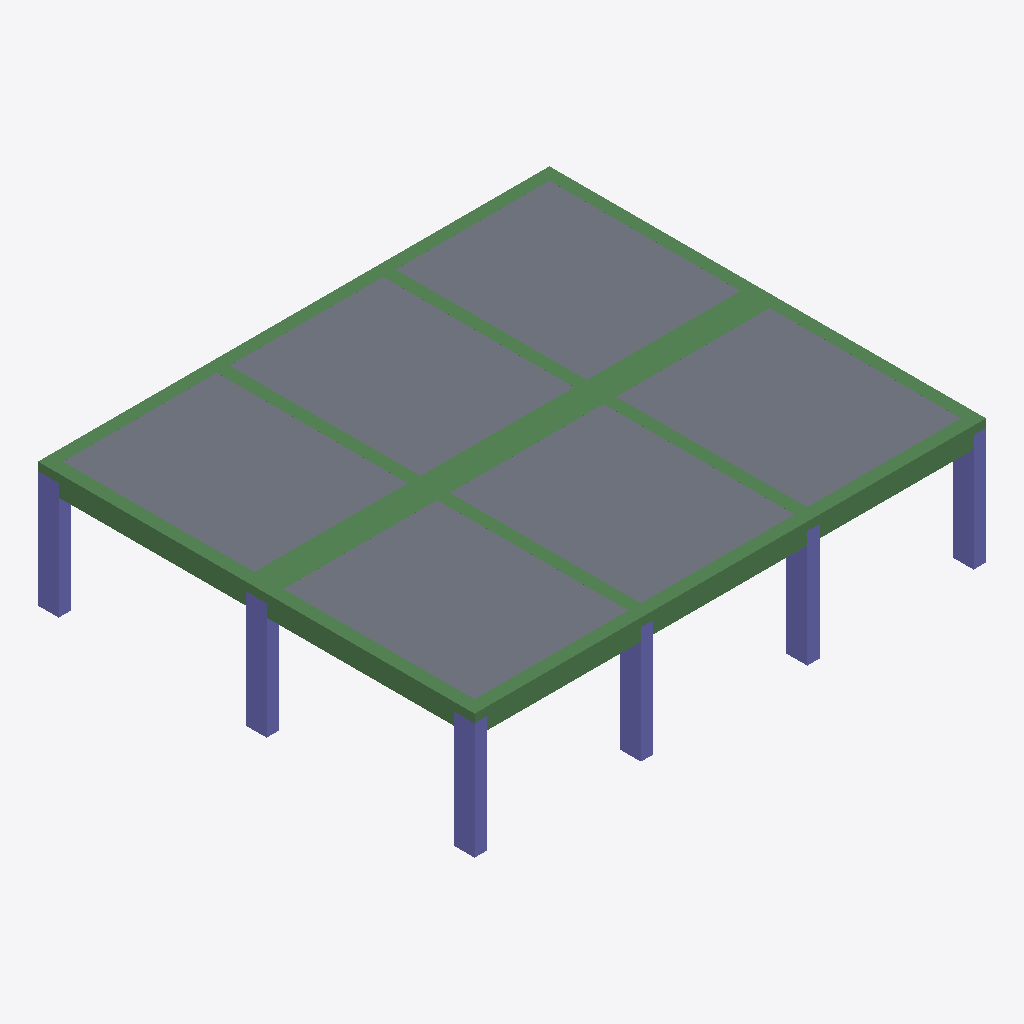
Isometric view of an IFC building model (IFC-SPF (STEP), schema IFC2X3, length unit millimetre), seen from the south-west, elements coloured by IFC class: 13 beams (green), 6 slabs (grey), 6 columns (violet).
Extent 12.3 m × 10.5 m × 3.0 m (x, y, z). Storeys (3): Scantinato at -3.00 m; Piano terra at 0.00 m; Piani Primo at 3.00 m. Elements (31): 13 IfcBeam, 12 IfcColumn, 6 IfcSlab.

HEADER;
FILE_DESCRIPTION(('ViewDefinition [CoordinationView_V2.0]'),'2;1');
FILE_NAME('ifs4bim.ifc','2018-02-07T14:25:24',(''),(''),'EDMsix Version 2.0100.03 Feb  3 2016','Allplan [number]:37:37','');
FILE_SCHEMA(('IFC2X3'));
ENDSEC;
DATA;
#5=IFCPROJECT('23ripcrhXErRAzcjRd0HFK',#4,'IFC4BIM',$,$,$,$,(#11),#39);
#41=IFCBUILDING('0IYiZFRvn4Ngv9$tjHeSWW',#4,'Edificio',$,$,#46,$,$,.ELEMENT.,$,$,$);
#62=IFCBUILDINGSTOREY('3pMaXxrf95L8UuFM8RdHdn',#4,'Piani Primo',$,$,#53,$,$,.ELEMENT.,3000.0);
#72=IFCBUILDINGSTOREY('3kN9ezmTDCKueYCDrKu3B$',#4,'Scantinato',$,$,#64,$,$,.ELEMENT.,-3000.0);
#82=IFCBUILDINGSTOREY('3_Bu5cXRL3Ku1hbdSH2Hzb',#4,'Piano terra',$,$,#74,$,$,.ELEMENT.,0.0);
#1707=IFCSLAB('2rJJdKKd5E3uf6LE3IVgrx',#4,'(Unnamed Element)',$,$,#1653,#1654,$,.FLOOR.);
#1986=IFCSLAB('2kQecpzE50JOejbVrt9jjY',#4,'(Unnamed Element)',$,$,#1943,#1944,$,.FLOOR.);
#1849=IFCSLAB('3NU7dIgc555wct237wsao0',#4,'(Unnamed Element)',$,$,#1806,#1807,$,.FLOOR.);
#2196=IFCSLAB('3VeGrBplfDnxfJhhLKnP6X',#4,'(Unnamed Element)',$,$,#2153,#2154,$,.FLOOR.);
#1918=IFCSLAB('3tziO7xDDDDPRfc6RQ4mC2',#4,'(Unnamed Element)',$,$,#1875,#1876,$,.FLOOR.);
#2054=IFCSLAB('2VaQ74x251PBEV82SwNFIV',#4,'(Unnamed Element)',$,$,#2011,#2012,$,.FLOOR.);
#1626=IFCBEAM('1WBBc0RKXDauBdVAaPObxK',#4,'(Unnamed Element)',$,$,#1578,#1579,$);
#1401=IFCBEAM('2lJnINOA128QpirBqfOlc_',#4,'(Unnamed Element)',$,$,#1353,#1354,$);
#1476=IFCBEAM('2lG0Kk7j52RPRahx$u$san',#4,'(Unnamed Element)',$,$,#1428,#1429,$);
#1551=IFCBEAM('2z1hfu1sf1TB5gLnfOj9y4',#4,'(Unnamed Element)',$,$,#1503,#1504,$);
#957=IFCBEAM('3SDCW3UtD9IBX1C_cV$tmy',#4,'(Unnamed Element)',$,$,#897,#899,$);
#1105=IFCBEAM('2CycAruFfCWBXDB_JeSIIm',#4,'(Unnamed Element)',$,$,#1057,#1058,$);
#1031=IFCBEAM('04zGhOWGrEJRCGdjwOUVQW',#4,'(Unnamed Element)',$,$,#983,#984,$);
#2127=IFCBEAM('0Ww0qXVMj13uhdkmMLhJ1_',#4,'(Unnamed Element)',$,$,#2079,#2080,$);
#1780=IFCBEAM('0gcCylo4H23fJ4h_yEJzC0',#4,'(Unnamed Element)',$,$,#1732,#1733,$);
#2269=IFCBEAM('0mpFI7rAPCV9HEO9_e_co0',#4,'(Unnamed Element)',$,$,#2221,#2222,$);
#149=IFCCOLUMN('2mb0SmsMbCywW89spZmq5J',#4,'(Unnamed Element)',$,$,#91,#93,$);
#423=IFCCOLUMN('2KrlGJ1sbAtheC0QoEqH$9',#4,'(Unnamed Element)',$,$,#385,#386,$);
#679=IFCCOLUMN('1$VwpzIhzB0BJnCvs1MzRl',#4,'(Unnamed Element)',$,$,#641,#642,$);
#295=IFCCOLUMN('3z3IQAQb12QAPIhnTQxSee',#4,'(Unnamed Element)',$,$,#257,#258,$);
#359=IFCCOLUMN('1djzy9kub1oBFYcSMuRC0h',#4,'(Unnamed Element)',$,$,#321,#322,$);
#231=IFCCOLUMN('3YA8UHJLDAwAlg9tUGTz42',#4,'(Unnamed Element)',$,$,#193,#194,$);
#1253=IFCBEAM('21IrZYVF9C$AruHulKER6l',#4,'(Unnamed Element)',$,$,#1205,#1206,$);
#1179=IFCBEAM('0a6pavsN98yB_cnh7r9tKP',#4,'(Unnamed Element)',$,$,#1131,#1132,$);
#1327=IFCBEAM('0G6P6pZS50ZBM4aZQGD5Qc',#4,'(Unnamed Element)',$,$,#1279,#1280,$);
ENDSEC;